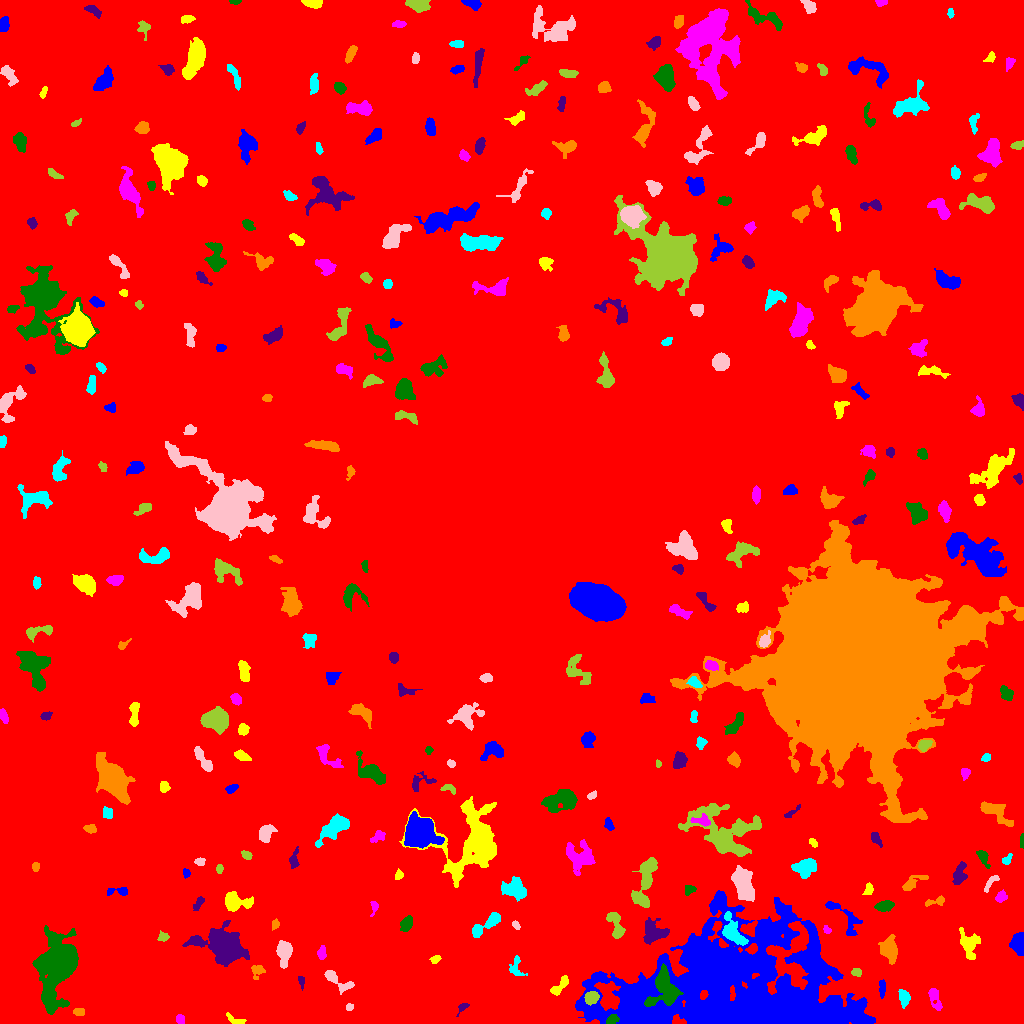

The table this chart was drawn from, first rows:
ID, X, Y, A, B, theta, total_flux, mu_max, mu_median, mu_mean, R_fwhm, R_e, R10, R90, x_start, x_end, y_start, y_end, area, greylevel
0, 505.2, 519, 304.5, 299.4, 1.4, 1783380, 14.0, 2.0, 2.282, 82.73, 233.7, 87.2, 374.1, 0, 1023, 0, 1023, 781606, 2.282
1, 743.3, 27.39, 57.73, 27.98, -0.0354, 173873, 62.0, 7.0, 10.08, 18.75, 31.94, 10.31, 60.58, 575, 875, 0, 133, 17250, 15.08
2, 235.2, 2.902, 4.898, 1.847, -0.4253, 215.0, 6.0, 2.0, 1.886, 2.764, 3.038, 0.9772, 5.232, 226, 246, 0, 11, 114, 6.886
3, 180.1, 4.306, 2.238, 2.011, -0.9436, 216.0, 5.0, 3.0, 2.7, 3.613, 2.706, 1.128, 4.222, 176, 184, 0, 9, 80, 7.7
4, 612, 3.71, 3.008, 2.036, 0.47, 417.0, 8.0, 4.0, 3.971, 4.37, 3.192, 1.262, 4.853, 606, 619, 0, 9, 105, 17.97
5, 462.7, 16.65, 2.015, 1.312, 0.4952, 96.0, 6.0, 1.0, 1.215, 1.871, 1.954, 0.5642, 3.338, 456, 469, 7, 20, 79, 7.215
6, 78.84, 11.54, 2.425, 1.866, -0.0574, 195.0, 5.0, 2.0, 2.267, 3.656, 2.821, 0.9772, 4.184, 73, 84, 8, 15, 86, 9.267
7, 903.9, 25.01, 3.87, 2.3, -1.401, 583.0, 10.0, 3.0, 3.533, 4.146, 3.7, 1.382, 5.997, 898, 910, 15, 34, 165, 8.533
8, 349.6, 16.28, 1.834, 1.64, 0.7834, 138.0, 6.0, 2.0, 2.556, 2.646, 2.185, 0.7979, 3.523, 346, 353, 13, 20, 54, 9.556
9, 591.7, 26.19, 3.426, 2.93, 0.4795, 1221, 15.0, 7.0, 7.268, 4.918, 4.068, 1.596, 6.358, 584, 599, 18, 32, 168, 17.27
10, 120.9, 20.24, 2.576, 1.989, 0.06901, 121.0, 3.0, 1.0, 1.494, 3.568, 2.821, 1.128, 4.297, 116, 127, 16, 25, 81, 7.494
11, 881.9, 36.51, 4.368, 1.338, -1.549, 78.0, 3.0, 1.0, 0.7156, 1.871, 2.764, 0.7979, 4.222, 879, 885, 25, 44, 109, 6.716
12, 559.9, 37.42, 6.403, 2.206, 0.8448, 520.0, 7.0, 3.0, 2.873, 4.406, 4.146, 1.596, 6.482, 550, 568, 28, 48, 181, 7.873
13, 934.6, 25.28, 6.549, 2.445, -1.234, 358.0, 4.0, 2.0, 1.817, 6.024, 4.514, 1.596, 7.092, 928, 942, 13, 35, 197, 7.817
14, 663.8, 36.3, 10.2, 6.745, 1.506, 3688, 15.0, 5.0, 5.291, 6.531, 8.038, 2.932, 12.93, 644, 683, 17, 60, 697, 20.29
15, 301.3, 41.59, 3.475, 1.322, -1.37, 134.0, 4.0, 2.0, 1.942, 3.868, 2.585, 0.9772, 3.989, 298, 304, 33, 47, 69, 6.942
16, 257.9, 52.84, 3.006, 2.519, 1.256, 146.0, 4.0, 1.0, 1.074, 3.742, 3.038, 1.128, 4.82, 251, 265, 44, 58, 136, 9.074
17, 516, 55.4, 5.584, 3.182, -1.45, 267.0, 4.0, 1.0, 1.58, 5.046, 4.068, 1.382, 6.482, 509, 527, 48, 68, 169, 6.58
18, 336.3, 43.42, 9.321, 2.959, -0.6172, 592.0, 6.0, 2.0, 2.286, 5.698, 4.918, 1.784, 7.777, 324, 354, 29, 53, 259, 7.286
19, 856.3, 51.09, 2.446, 1.966, -0.1057, 187.0, 4.0, 2.0, 2.337, 4.297, 2.877, 1.128, 4.297, 851, 861, 47, 55, 80, 10.34
20, 564.3, 63.98, 2.211, 1.485, -0.0175, 116.0, 4.0, 2.0, 1.634, 3.432, 2.257, 0.7979, 3.432, 560, 569, 61, 68, 71, 7.634
21, 692.2, 67.16, 5.049, 2.236, 0.9557, 531.0, 8.0, 3.0, 3.382, 4.687, 4.068, 1.493, 6.155, 684, 699, 60, 76, 157, 18.38
22, 435.1, 63.75, 2.568, 1.784, 0.436, 228.0, 6.0, 3.0, 3.04, 3.742, 2.706, 0.9772, 4.222, 429, 441, 60, 68, 75, 8.04
23, 321.8, 70.03, 3.384, 1.994, 1.537, 209.0, 5.0, 2.0, 1.953, 2.764, 3.141, 1.128, 5.14, 317, 326, 64, 78, 107, 6.953
24, 58.9, 60.82, 13.77, 7.646, 1.327, 27628, 77.0, 6.0, 13.06, 8.176, 9.322, 3.478, 19.75, 32, 78, 9, 98, 2116, 17.06
25, 225.6, 76.86, 8.44, 6.364, -0.4726, 14146, 50.0, 5.0, 11.06, 8.117, 7.919, 3.09, 14.36, 182, 249, 57, 103, 1279, 16.06
26, 889, 74.38, 5.535, 3.692, -1.469, 2091, 14.0, 5.0, 5.713, 6.652, 5.528, 2.185, 8.992, 878, 897, 59, 89, 366, 10.71
27, 733.3, 91.2, 8.523, 3.885, -1.028, 2423, 13.0, 5.0, 5.867, 7.181, 6.408, 2.523, 9.997, 722, 748, 78, 112, 413, 14.87
28, 284.5, 71.53, 5.619, 2.988, 1.546, 1270, 11.0, 3.0, 4.019, 5.412, 4.82, 1.871, 8.078, 276, 292, 55, 83, 316, 10.02
29, 163.1, 86.26, 2.574, 2.199, 0.1737, 178.0, 4.0, 2.0, 1.978, 4.26, 2.932, 1.128, 4.687, 157, 169, 82, 93, 90, 6.978
30, 922.6, 79.35, 9.901, 6.918, 1.39, 3391, 10.0, 3.0, 3.573, 9.115, 9.045, 3.432, 14.7, 906, 942, 55, 100, 949, 8.573
31, 1019, 79.64, 5.44, 3.052, 1.542, 1028, 9.0, 4.0, 3.894, 5.863, 4.853, 1.954, 7.59, 1009, 1023, 68, 91, 264, 8.894
32, 968, 81.48, 6.344, 4.482, -1.063, 965.0, 10.0, 2.0, 2.629, 4.068, 5.293, 1.784, 9.167, 959, 980, 64, 96, 367, 7.629
33, 827.1, 93.52, 2.213, 1.704, -0.6932, 229.0, 8.0, 4.0, 4.018, 3.241, 2.394, 0.9772, 3.742, 823, 831, 90, 98, 57, 10.02
34, 406.2, 99.46, 3.38, 2.551, 1.171, 394.0, 6.0, 2.0, 2.359, 4.82, 3.7, 1.493, 5.836, 400, 412, 92, 108, 167, 8.359
35, 655.6, 89.88, 6.037, 4.756, 0.1558, 971.0, 9.0, 2.0, 2.392, 4.222, 5.441, 2.034, 9.541, 643, 669, 79, 106, 406, 9.392
36, 275.1, 99.22, 2.277, 1.919, 1.071, 152.0, 4.0, 2.0, 2.141, 4.029, 2.646, 0.9772, 3.989, 272, 279, 93, 105, 71, 8.141
37, 484.8, 97.77, 10.09, 2.594, 0.6129, 1119, 10.0, 3.0, 3.621, 5.67, 5.323, 1.954, 8.368, 472, 500, 86, 111, 309, 8.621
38, 515.8, 98.51, 2.298, 1.494, -0.9456, 150.0, 5.0, 2.0, 2.5, 2.877, 2.326, 0.7979, 3.7, 512, 520, 94, 103, 60, 7.5
39, 615.9, 98.61, 8.026, 2.984, -1.279, 783.0, 6.0, 3.0, 2.817, 6.817, 4.983, 2.034, 7.838, 606, 625, 85, 111, 278, 8.817
40, 1011, 107.3, 4.757, 1.994, -0.4658, 452.0, 5.0, 3.0, 2.974, 5.293, 3.949, 1.693, 6.024, 1002, 1021, 102, 114, 152, 7.974
41, 846.1, 105, 12.76, 4.944, -0.8445, 648.0, 5.0, 2.0, 1.884, 5.614, 5.557, 2.185, 8.974, 825, 862, 88, 122, 344, 6.884
42, 234.9, 121.7, 6.708, 4.048, -0.117, 1165, 8.0, 3.0, 3.149, 6.555, 5.585, 2.111, 9.132, 225, 253, 112, 132, 370, 8.149
43, 374.3, 117, 3.262, 1.542, 1.412, 122.0, 6.0, 1.0, 1.452, 2.257, 2.185, 0.7979, 3.949, 370, 378, 107, 122, 84, 7.452
44, 884.8, 117.4, 3.925, 2.264, 0.2393, 655.0, 9.0, 3.0, 3.701, 4.549, 3.742, 1.493, 6.155, 874, 894, 112, 123, 177, 9.701
45, 199.1, 121.5, 3.754, 1.751, 0.9742, 209.0, 6.0, 1.0, 1.99, 3.141, 2.764, 0.9772, 4.918, 193, 204, 113, 127, 105, 6.99
46, 935.2, 121.8, 6.055, 1.839, 0.224, 241.0, 4.0, 2.0, 1.959, 4.951, 3.478, 1.382, 5.528, 925, 944, 117, 128, 123, 6.959
47, 513.6, 134.5, 6.478, 4.501, -0.2633, 1025, 8.0, 3.0, 2.562, 5.293, 6.383, 2.326, 9.707, 501, 526, 122, 147, 400, 8.562
48, 742.7, 139.8, 8.224, 4.084, -1.248, 5226, 22.0, 8.0, 9.026, 8.058, 7.225, 2.821, 11.6, 731, 754, 122, 158, 579, 16.03
49, 645, 141.9, 14.29, 4.022, 1.327, 2656, 12.0, 4.0, 4.243, 7.069, 8.058, 3.038, 12.31, 631, 657, 116, 166, 626, 9.243
50, 72.33, 119.9, 3.675, 2.18, 1.135, 263.0, 5.0, 2.0, 2.055, 3.656, 3.478, 1.382, 5.441, 65, 77, 112, 128, 128, 7.055
51, 120.1, 131.8, 5.965, 1.945, -0.01826, 179.0, 4.0, 1.0, 1.366, 3.909, 3.192, 1.128, 5.323, 107, 127, 128, 136, 131, 7.366
52, 868.4, 134.3, 2.752, 1.813, 1.493, 264.0, 7.0, 2.0, 2.779, 3.385, 2.706, 1.128, 4.334, 862, 873, 129, 141, 95, 9.779
53, 1001, 126.5, 2.896, 2.387, 0.5163, 316.0, 7.0, 3.0, 2.821, 3.192, 3.241, 1.262, 5.14, 995, 1007, 121, 134, 112, 7.821
54, 689.2, 133.4, 2.912, 2.179, 0.4184, 184.0, 4.0, 2.0, 1.917, 4.37, 3.038, 1.128, 4.82, 685, 696, 128, 138, 96, 7.917
55, 959.1, 148.9, 5.131, 3.099, 1.294, 471.0, 5.0, 2.0, 2.048, 4.514, 4.37, 1.693, 7.506, 952, 967, 139, 162, 230, 7.048
56, 911.9, 140.3, 6.777, 2.584, 0.561, 702.0, 7.0, 3.0, 3.424, 5.14, 4.478, 1.784, 7.203, 902, 928, 133, 148, 205, 8.424
57, 804.4, 156.1, 5.68, 3.98, 0.2889, 1628, 11.0, 4.0, 4.678, 5.997, 5.809, 2.185, 9.132, 791, 816, 145, 165, 348, 8.678
58, 991, 141.4, 5.809, 1.787, 0.8466, 220.0, 5.0, 2.0, 1.88, 2.877, 3.338, 1.128, 5.323, 984, 999, 131, 148, 117, 6.88
59, 219.5, 154.6, 2.258, 1.576, 1.557, 161.0, 5.0, 2.0, 2.597, 3.09, 2.394, 0.9772, 3.785, 216, 223, 150, 159, 62, 8.597
... 295 more rows
